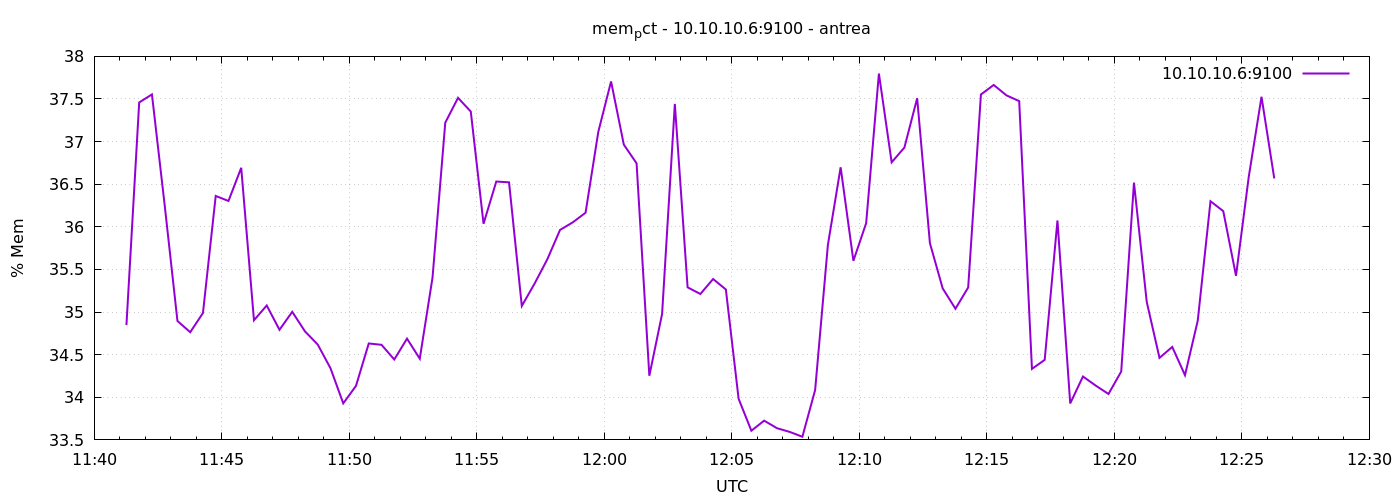

The file beside this chart, header and first rows:
1777894876	34.84705659379848
1777894906	37.46
1777894936	37.55
1777894966	36.25
1777894996	34.9
1777895026	34.76
1777895056	34.99
1777895086	36.36
1777895116	36.3
1777895146	36.69
1777895176	34.9
1777895206	35.08
1777895236	34.79
1777895266	35
1777895296	34.77
1777895326	34.62
1777895356	34.34
1777895386	33.93
1777895416	34.13
1777895446	34.63
1777895476	34.62
1777895506	34.44
1777895536	34.69
1777895566	34.45
1777895596	35.4
1777895626	37.22
1777895656	37.51
1777895686	37.35
1777895716	36.04
1777895746	36.53
1777895776	36.52
1777895806	35.07
1777895836	35.33
1777895866	35.62
1777895896	35.96
1777895926	36.05
1777895956	36.17
1777895986	37.12
1777896016	37.71
1777896046	36.96
1777896076	36.74
1777896106	34.25
1777896136	34.98
1777896166	37.44
1777896196	35.29
1777896226	35.21
1777896256	35.39
1777896286	35.27
1777896316	33.98
1777896346	33.61
1777896376	33.73
1777896406	33.64
1777896436	33.59
1777896466	33.54
1777896496	34.09
1777896526	35.79
1777896556	36.7
1777896586	35.6
1777896616	36.04
1777896646	37.8
1777896676	36.76
... 30 more rows
